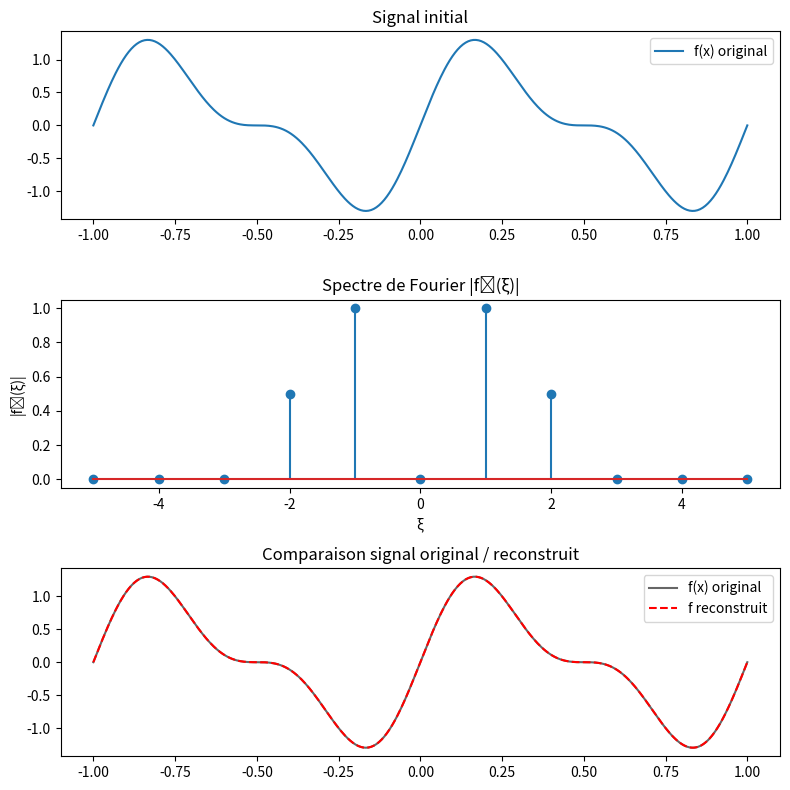

This chart was generated by the following Python code:
import numpy as np
import matplotlib.pyplot as plt

# --- Définition du signal ---
def f(x):
    return np.sin(2 * np.pi * x) + 0.5 * np.sin(4 * np.pi * x)

# --- Intégration numérique ---
def integrale(f, a, b, n):
    x = np.linspace(a, b, n)
    y = f(x)
    return (b - a) / n * np.sum(y)

# --- Transformée de Fourier directe ---
def fourier_1d(f, nb_xi):
    res = np.zeros(len(nb_xi), dtype=complex)
    for k in range(len(nb_xi)):
        res[k] = integrale(lambda x: f(x) * np.exp(-2j * np.pi * nb_xi[k] * x), -1, 1, 4000)
    return res

# --- Reconstruction à partir des coefficients ---
def fourier_reconstruct_from_coeff(coeffs, nb_xi, x, L=2):
    f_recons = np.zeros_like(x, dtype=complex)
    for k in range(len(nb_xi)):
        f_recons += coeffs[k] * np.exp(2j * np.pi * nb_xi[k] * x)
    return (f_recons / L).real

# --- Paramètres ---
nb_xi = np.arange(-5, 6)
coeffs = fourier_1d(f, nb_xi)

# --- Reconstruction du signal ---
x = np.linspace(-1, 1, 500)
f_recons = fourier_reconstruct_from_coeff(coeffs, nb_xi, x, L=2)

# --- Tracés ---
fig, axs = plt.subplots(3, 1, figsize=(8, 8))

# 1️⃣ Signal original
axs[0].plot(x, f(x), label="f(x) original")
axs[0].set_title("Signal initial")
axs[0].legend()

# 2️⃣ Spectre des coefficients
axs[1].stem(nb_xi, np.abs(coeffs))
axs[1].set_title("Spectre de Fourier |f̂(ξ)|")
axs[1].set_xlabel("ξ")
axs[1].set_ylabel("|f̂(ξ)|")

# 3️⃣ Reconstruction
axs[2].plot(x, f(x), 'k', label="f(x) original", alpha=0.6)
axs[2].plot(x, f_recons, 'r--', label="f reconstruit")
axs[2].set_title("Comparaison signal original / reconstruit")
axs[2].legend()

plt.tight_layout()
plt.show()
